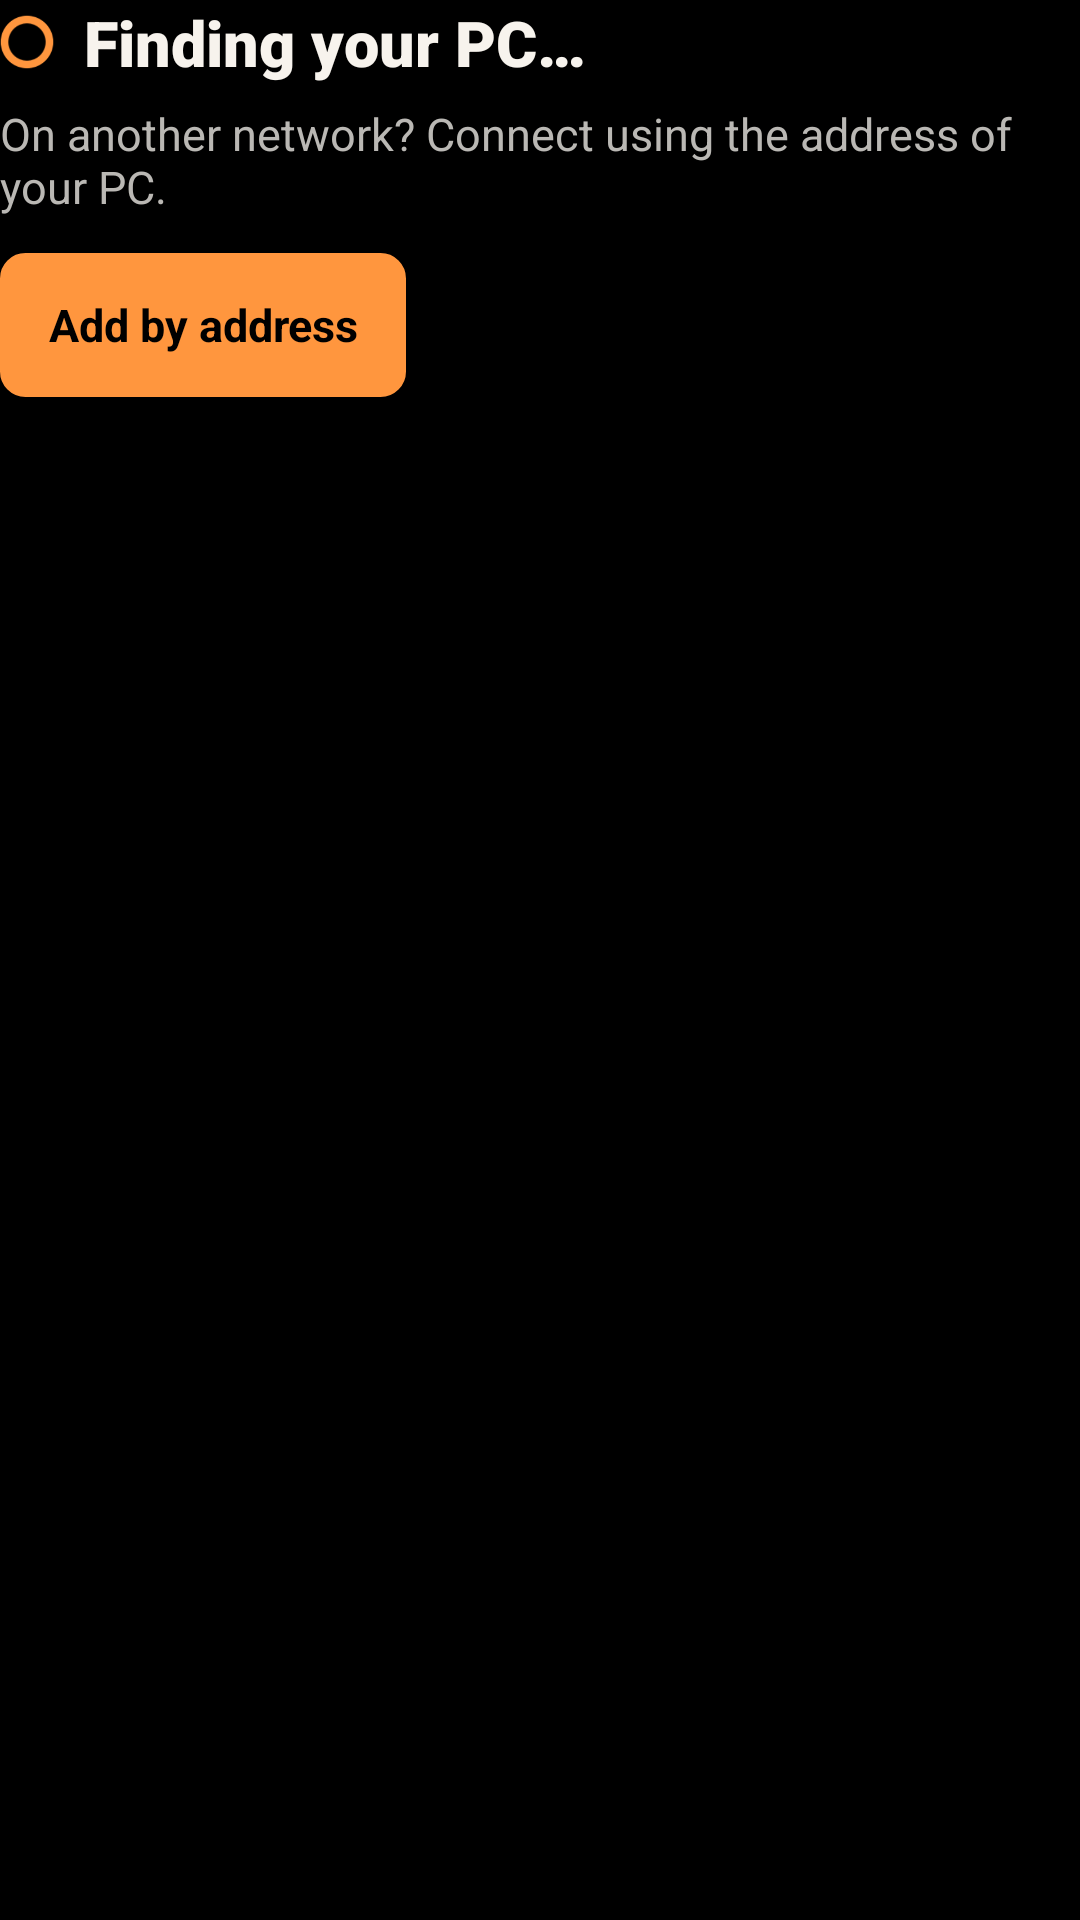

Android layout source for this screen:
<!-- AndroidManifest.xml: application theme AppTheme -->
<!-- res/layout/mw_discovery_actions.xml -->
<LinearLayout xmlns:android="http://schemas.android.com/apk/res/android"
    android:layout_width="wrap_content"
    android:layout_height="wrap_content"
    android:orientation="vertical">
    <LinearLayout
        android:layout_width="match_parent" android:layout_height="wrap_content"
        android:gravity="center_vertical">
        <ProgressBar
            android:id="@+id/pcs_loading"
            android:layout_width="18dp" android:layout_height="18dp"
            android:indeterminateTint="@color/mw_amber" />
        <TextView
            android:layout_width="wrap_content" android:layout_height="wrap_content"
            android:layout_marginStart="10dp" android:fontFamily="sans-serif-black"
            android:text="@string/mw_discovering" android:textColor="@color/mw_text"
            android:textSize="21sp" />
    </LinearLayout>
    <TextView
        android:layout_width="wrap_content" android:layout_height="wrap_content"
        android:layout_marginTop="6dp" android:text="@string/searching_pc"
        android:textSize="15sp" android:textColor="@color/mw_secondary" />
    <Button
        android:id="@+id/mwAddByAddress"
        android:layout_width="wrap_content" android:layout_height="wrap_content"
        android:minHeight="48dp" android:layout_marginTop="12dp"
        android:paddingStart="16dp" android:paddingEnd="16dp"
        android:background="@drawable/cg_pill_white" android:stateListAnimator="@null"
        android:text="@string/mw_add_address" android:textAllCaps="false"
        android:textStyle="bold" android:textSize="15sp" android:textColor="@color/mw_black" />
</LinearLayout>
<!-- resources referenced by this layout -->
<resources>
  <color name="mw_amber">#FF963E</color>
  <color name="mw_black">#000000</color>
  <color name="mw_secondary">#BAB8B4</color>
  <color name="mw_text">#F7F3ED</color>
  <!-- drawable cg_pill_white (drawable) -->
  <ripple xmlns:android="http://schemas.android.com/apk/res/android" android:color="#40FF963E">
      <item>
          <selector>
              <item android:state_focused="true">
                  <shape>
                      <corners android:radius="8dp" />
                      <solid android:color="#FFD3A0" />
                      <stroke android:width="3dp" android:color="#FFFFFF" />
                  </shape>
              </item>
              <item>
                  <shape>
                      <corners android:radius="8dp" />
                      <solid android:color="@color/mw_amber" />
                      <stroke android:width="1dp" android:color="@color/mw_amber" />
                  </shape>
              </item>
          </selector>
      </item>
  </ripple>
  <string name="mw_add_address">Add by address</string>
  <string name="mw_discovering">Finding your PC…</string>
  <string name="searching_pc">On another network? Connect using the address of your PC.</string>
  <style name="AppTheme" parent="AppBaseTheme">
          <item name="android:windowBackground">@color/mw_black</item>
          <item name="android:statusBarColor">@color/mw_black</item>
          <item name="android:navigationBarColor">@color/mw_black</item>
          <item name="android:colorAccent">@color/mw_amber</item>
          <item name="android:windowActionBar">false</item>
          <item name="android:windowNoTitle">true</item>
      </style>
  <style name="AppBaseTheme" parent="android:Theme">
          
      </style>
</resources>
